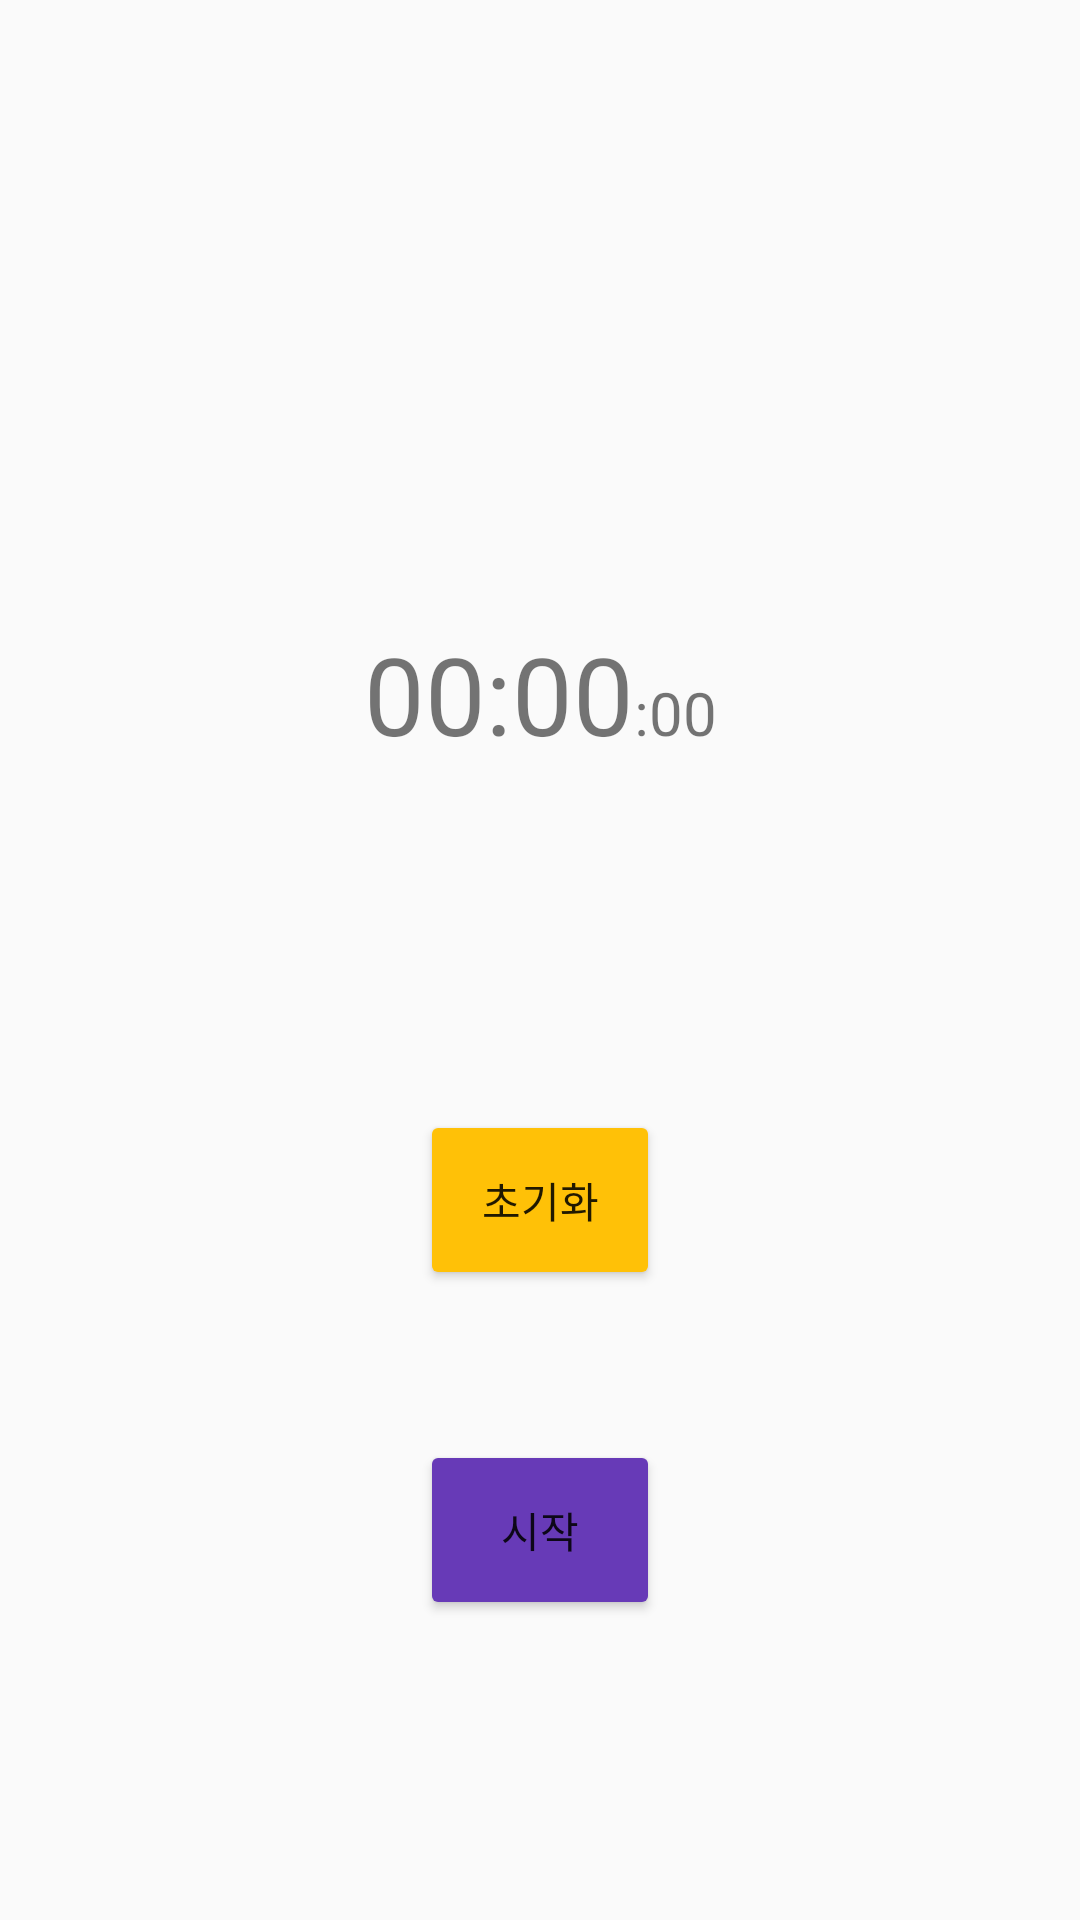

Produce the Android XML layout that renders to this screen, including the resource entries it uses.
<!-- AndroidManifest.xml: application theme Theme.Stopwatch -->
<!-- res/layout/activity_main.xml -->
<?xml version="1.0" encoding="utf-8"?>
<androidx.constraintlayout.widget.ConstraintLayout xmlns:android="http://schemas.android.com/apk/res/android"
    xmlns:app="http://schemas.android.com/apk/res-auto"
    xmlns:tools="http://schemas.android.com/tools"
    android:id="@+id/main"
    android:layout_width="match_parent"
    android:layout_height="match_parent"
    tools:context=".MainActivity">

    <TextView
        android:id="@+id/tv_minute"
        android:layout_width="wrap_content"
        android:layout_height="wrap_content"
        android:text="00"
        android:textSize="36sp"
        app:layout_constraintBaseline_toBaselineOf="@+id/tv_second"
        app:layout_constraintEnd_toStartOf="@+id/tv_second"
        app:layout_constraintHorizontal_bias="0.5"
        app:layout_constraintHorizontal_chainStyle="packed"
        app:layout_constraintStart_toStartOf="parent" />

    <TextView
        android:id="@+id/tv_second"
        android:layout_width="wrap_content"
        android:layout_height="wrap_content"
        android:text=":00"
        android:textSize="36sp"
        app:layout_constraintBottom_toBottomOf="parent"
        app:layout_constraintEnd_toStartOf="@+id/tv_millisecond"
        app:layout_constraintHorizontal_bias="0.5"
        app:layout_constraintStart_toEndOf="@+id/tv_minute"
        app:layout_constraintTop_toTopOf="parent"
        app:layout_constraintVertical_bias="0.35" />

    <TextView
        android:id="@+id/tv_millisecond"
        android:layout_width="wrap_content"
        android:layout_height="wrap_content"
        android:text=":00"
        android:textSize="20sp"
        app:layout_constraintBaseline_toBaselineOf="@+id/tv_second"
        app:layout_constraintEnd_toEndOf="parent"
        app:layout_constraintHorizontal_bias="0.5"
        app:layout_constraintStart_toEndOf="@+id/tv_second" />

    <Button
        android:id="@+id/btn_start"
        android:layout_width="80dp"
        android:layout_height="60dp"
        android:layout_marginBottom="100dp"
        android:backgroundTint="@color/btn_start"
        android:text="@string/btn_start"
        app:layout_constraintBottom_toBottomOf="parent"
        app:layout_constraintEnd_toEndOf="parent"
        app:layout_constraintStart_toStartOf="parent" />

    <Button
        android:id="@+id/btn_refresh"
        android:layout_width="80dp"
        android:layout_height="60dp"
        android:backgroundTint="@color/btn_restart"
        android:text="@string/btn_restart"
        android:layout_marginBottom="50dp"
        app:layout_constraintBottom_toTopOf="@+id/btn_start"
        app:layout_constraintEnd_toEndOf="parent"
        app:layout_constraintStart_toStartOf="parent" />

</androidx.constraintlayout.widget.ConstraintLayout>
<!-- resources referenced by this layout -->
<resources>
  <color name="btn_restart">#FFC107</color>
  <color name="btn_start">#673AB7</color>
  <string name="btn_restart">초기화</string>
  <string name="btn_start">시작</string>
  <style name="Theme.Stopwatch" parent="Base.Theme.Stopwatch" />
  <style name="Base.Theme.Stopwatch" parent="Theme.AppCompat.DayNight.NoActionBar">
          
          
      </style>
</resources>
